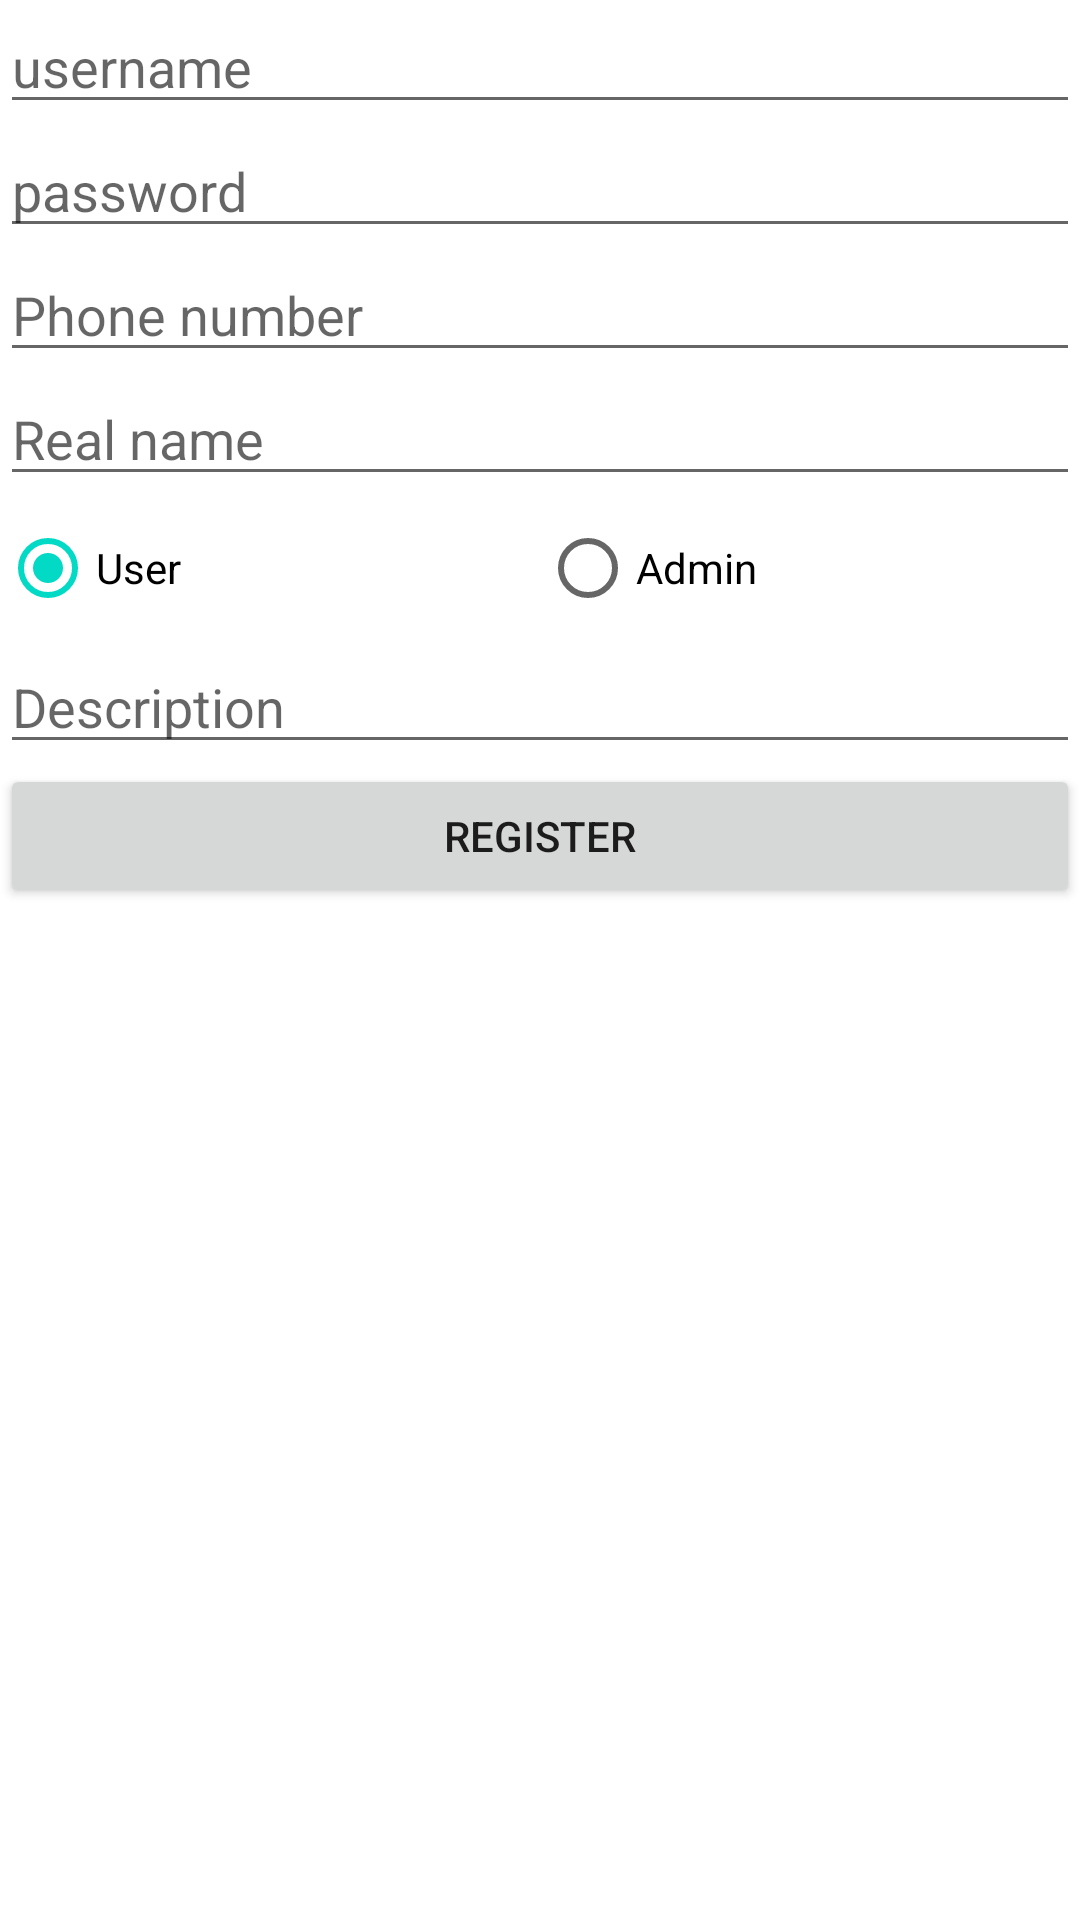

Android layout source for this screen:
<!-- AndroidManifest.xml: application theme Theme.Huli -->
<!-- res/layout/activity_register.xml -->
<?xml version="1.0" encoding="utf-8"?>
<LinearLayout xmlns:android="http://schemas.android.com/apk/res/android"
    xmlns:app="http://schemas.android.com/apk/res-auto"
    xmlns:tools="http://schemas.android.com/tools"
    android:layout_width="match_parent"
    android:layout_height="match_parent"
    android:orientation="vertical"
    tools:context=".RegisterActivity">

    <EditText
        android:layout_width="match_parent"
        android:layout_height="wrap_content"
        android:id="@+id/ET_username_register"
        android:hint="@string/username_input_hint"
        android:maxLength="45"
        android:inputType="text"/>

    <EditText
        android:layout_width="match_parent"
        android:layout_height="wrap_content"
        android:id="@+id/ET_password_register"
        android:maxLength="45"
        android:hint="@string/password_input_hint"
        android:inputType="textPassword"/>

    <EditText
        android:layout_width="match_parent"
        android:layout_height="wrap_content"
        android:id="@+id/ET_phoneNum_register"
        android:hint="@string/phone_input_hint"
        android:inputType="phone"/>

    <EditText
        android:layout_width="match_parent"
        android:layout_height="wrap_content"
        android:id="@+id/ET_realName_register"
        android:hint="@string/realName_input_hint"
        android:inputType="text"/>

    <RadioGroup
        android:layout_width="match_parent"
        android:layout_height="wrap_content"
        android:id="@+id/RG_role_register"
        android:orientation="horizontal">

        <RadioButton
            android:layout_width="match_parent"
            android:layout_height="wrap_content"
            android:layout_weight="1"
            android:text="@string/role_user"
            android:checked="true"
            android:id="@+id/RB_role_user"/>

        <RadioButton
            android:layout_width="match_parent"
            android:layout_height="wrap_content"
            android:layout_weight="1"
            android:text="@string/role_admin"
            android:id="@+id/RB_role_admin"/>


    </RadioGroup>

    <EditText
        android:layout_width="match_parent"
        android:layout_height="wrap_content"
        android:id="@+id/ET_des_register"
        android:hint="@string/description_input_hint"
        android:maxLength="255"
        android:inputType="text"/>

    <Button
        android:layout_width="match_parent"
        android:layout_height="wrap_content"
        android:text="@string/register_btn"
        android:id="@+id/BT_register"/>

</LinearLayout>
<!-- resources referenced by this layout -->
<resources>
  <string name="description_input_hint">Description</string>
  <string name="password_input_hint">password</string>
  <string name="phone_input_hint">Phone number</string>
  <string name="realName_input_hint">Real name</string>
  <string name="register_btn">register</string>
  <string name="role_admin">Admin</string>
  <string name="role_user">User</string>
  <string name="username_input_hint">username</string>
  <style name="Theme.Huli" parent="Theme.MaterialComponents.DayNight.DarkActionBar">
          
          <item name="colorPrimary">@color/purple_500</item>
          <item name="colorPrimaryVariant">@color/purple_700</item>
          <item name="colorOnPrimary">@color/white</item>
          
          <item name="colorSecondary">@color/teal_200</item>
          <item name="colorSecondaryVariant">@color/teal_700</item>
          <item name="colorOnSecondary">@color/black</item>
          
          <item name="android:statusBarColor" tools:targetApi="l">?attr/colorPrimaryVariant</item>
          
      </style>
  <!-- not gathered from this repository: default colours our renderer supplied (Android Studio template values) -->
  <color name="purple_500">#FF6200EE</color>
  <color name="purple_700">#FF3700B3</color>
  <color name="teal_200">#FF03DAC5</color>
  <color name="teal_700">#FF018786</color>
  <color name="black">#FF000000</color>
  <color name="white">#FFFFFFFF</color>
</resources>
